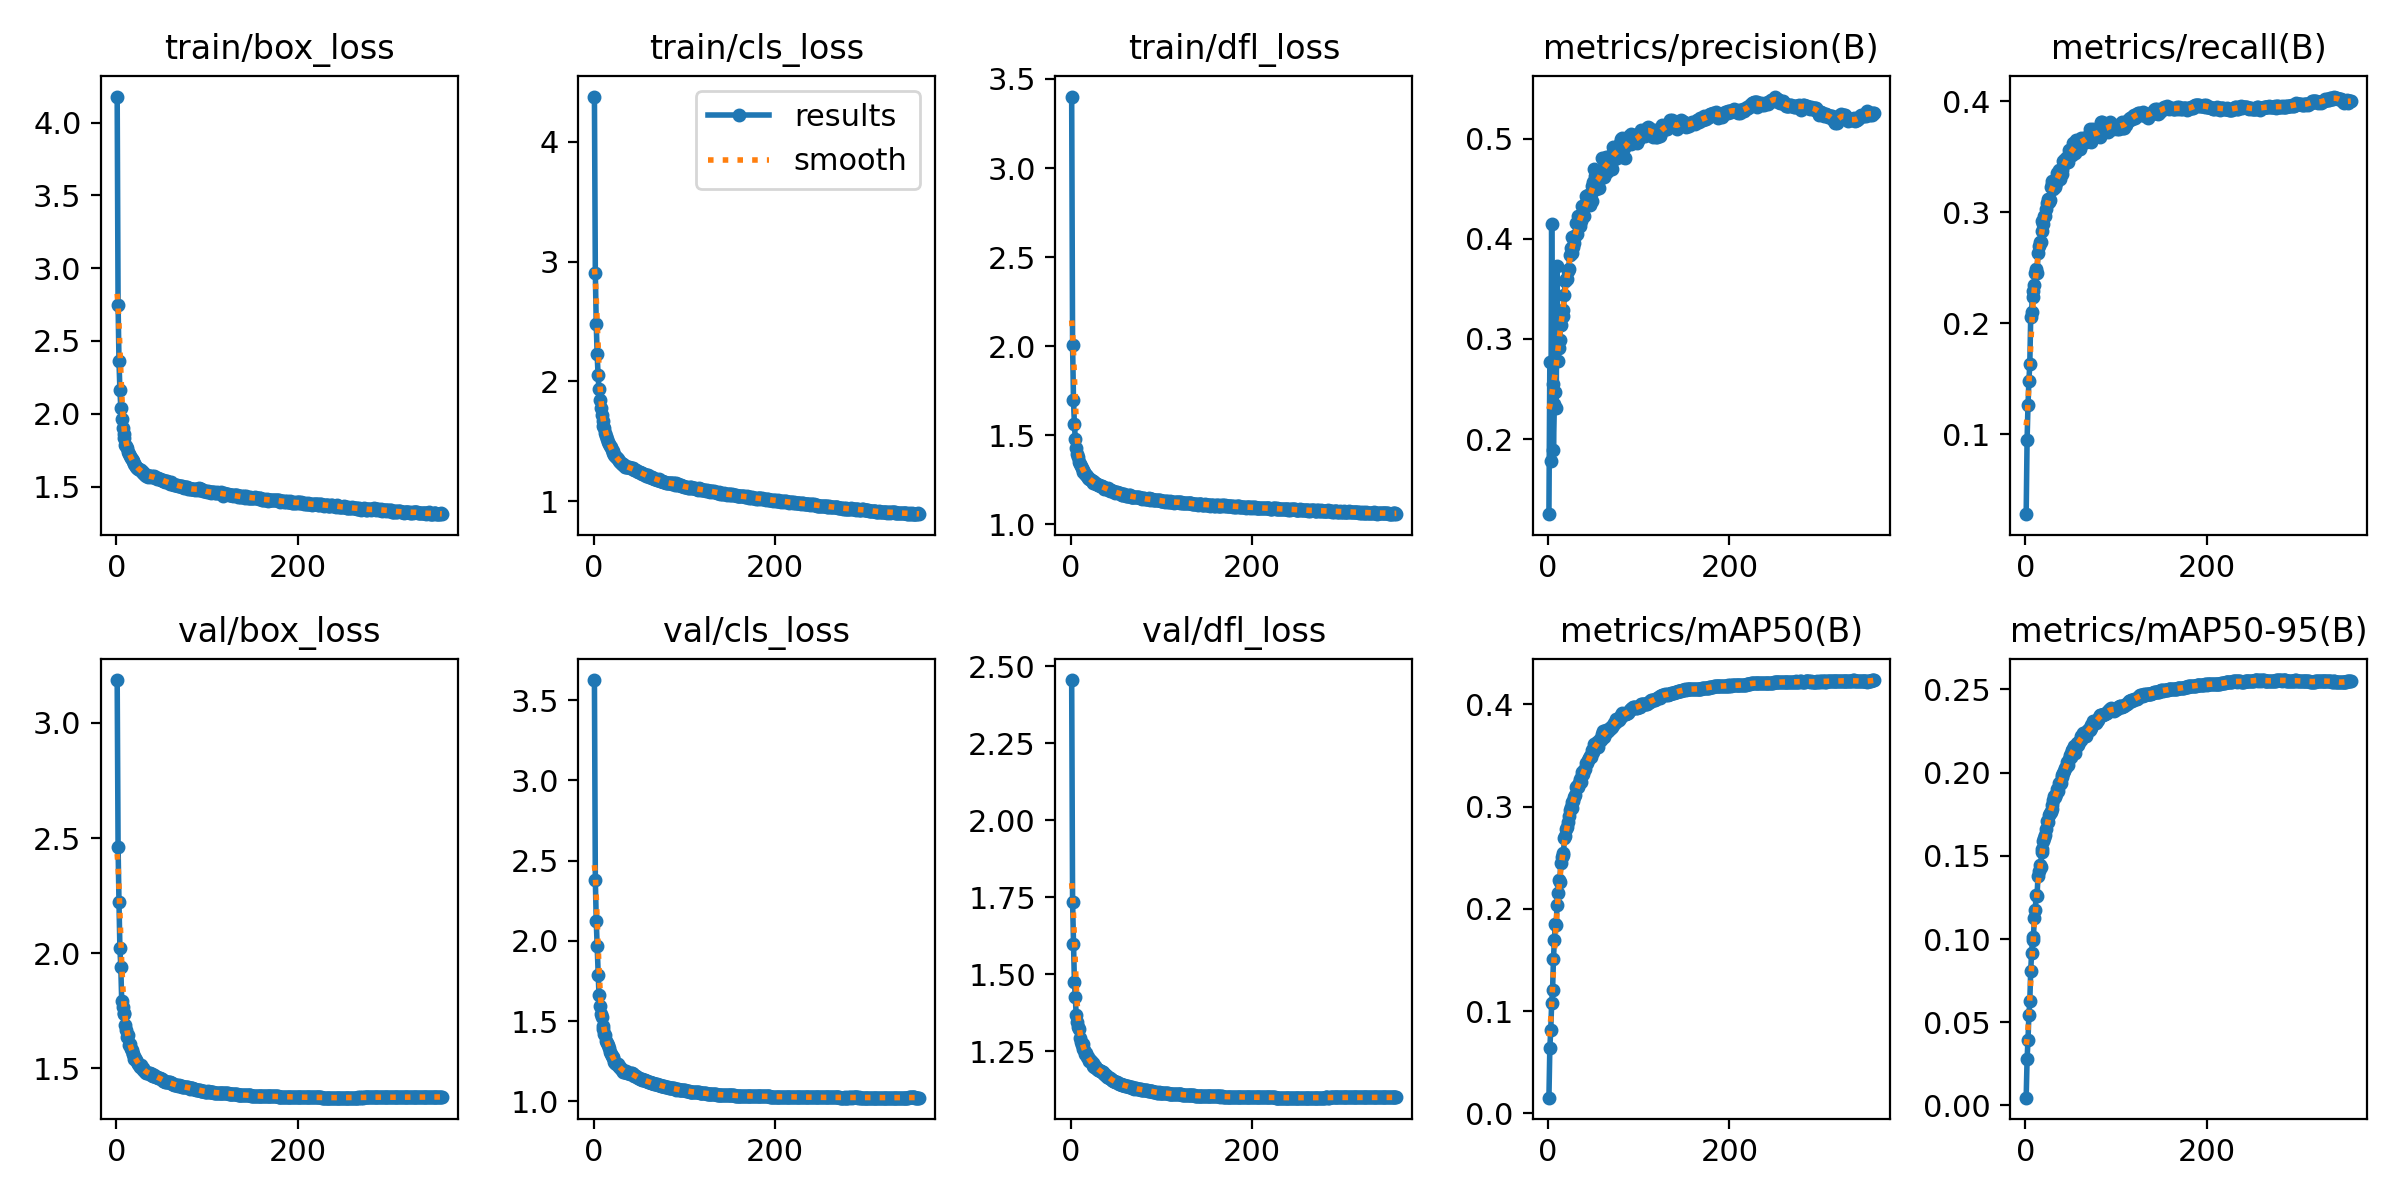

Source data for this figure (header and first rows):
epoch, time, train/box_loss, train/cls_loss, train/dfl_loss, metrics/precision(B), metrics/recall(B), metrics/mAP50(B), metrics/mAP50-95(B), val/box_loss, val/cls_loss, val/dfl_loss, lr/pg0, lr/pg1, lr/pg2
1, 115.8, 4.179, 4.378, 3.401, 0.1252, 0.02817, 0.01519, 0.00467, 3.186, 3.625, 2.456, 0.003329, 0.003329, 0.07004
2, 225, 2.749, 2.906, 2.005, 0.2773, 0.09483, 0.06373, 0.02763, 2.46, 2.382, 1.736, 0.006662, 0.006662, 0.04004
3, 337.6, 2.361, 2.479, 1.7, 0.1778, 0.1261, 0.0813, 0.03927, 2.221, 2.125, 1.599, 0.009995, 0.009995, 0.01004
4, 448.8, 2.165, 2.229, 1.561, 0.4149, 0.148, 0.1074, 0.05421, 2.022, 1.965, 1.475, 0.009999, 0.009999, 0.009999
5, 557, 2.043, 2.055, 1.479, 0.2554, 0.1637, 0.1201, 0.06259, 1.941, 1.787, 1.425, 0.009998, 0.009998, 0.009998
6, 666.5, 1.968, 1.933, 1.43, 0.1895, 0.2053, 0.1508, 0.08093, 1.793, 1.665, 1.366, 0.009996, 0.009996, 0.009996
7, 779.1, 1.902, 1.843, 1.395, 0.2356, 0.2098, 0.1695, 0.09185, 1.767, 1.596, 1.345, 0.009994, 0.009994, 0.009994
8, 885.7, 1.859, 1.773, 1.377, 0.2469, 0.229, 0.1855, 0.0994, 1.735, 1.543, 1.327, 0.009993, 0.009993, 0.009993
9, 993.1, 1.831, 1.715, 1.351, 0.2312, 0.2235, 0.1842, 0.1013, 1.738, 1.528, 1.323, 0.00999, 0.00999, 0.00999
10, 1097, 1.789, 1.665, 1.336, 0.3727, 0.2344, 0.2042, 0.1125, 1.687, 1.471, 1.293, 0.009988, 0.009988, 0.009988
11, 1204, 1.779, 1.631, 1.328, 0.2775, 0.2453, 0.2153, 0.1176, 1.666, 1.45, 1.281, 0.009985, 0.009985, 0.009985
12, 1308, 1.762, 1.61, 1.315, 0.291, 0.249, 0.2282, 0.1265, 1.635, 1.418, 1.271, 0.009982, 0.009982, 0.009982
13, 1413, 1.736, 1.566, 1.304, 0.2993, 0.2454, 0.2263, 0.1258, 1.647, 1.415, 1.273, 0.009978, 0.009978, 0.009978
14, 1520, 1.726, 1.545, 1.294, 0.314, 0.263, 0.2444, 0.1378, 1.602, 1.375, 1.256, 0.009974, 0.009974, 0.009974
15, 1625, 1.711, 1.52, 1.291, 0.3216, 0.2692, 0.2507, 0.1412, 1.606, 1.361, 1.255, 0.00997, 0.00997, 0.00997
16, 1736, 1.696, 1.497, 1.28, 0.3226, 0.2733, 0.2546, 0.1443, 1.583, 1.348, 1.242, 0.009966, 0.009966, 0.009966
17, 1842, 1.688, 1.48, 1.274, 0.3285, 0.2731, 0.2529, 0.1434, 1.578, 1.335, 1.243, 0.009961, 0.009961, 0.009961
18, 1944, 1.675, 1.46, 1.269, 0.3443, 0.2833, 0.2695, 0.1522, 1.564, 1.308, 1.231, 0.009956, 0.009956, 0.009956
19, 2054, 1.673, 1.449, 1.259, 0.3576, 0.2924, 0.2713, 0.1539, 1.563, 1.296, 1.231, 0.009951, 0.009951, 0.009951
20, 2158, 1.655, 1.428, 1.256, 0.3596, 0.2892, 0.2778, 0.1589, 1.541, 1.281, 1.218, 0.009945, 0.009945, 0.009945
21, 2263, 1.646, 1.414, 1.252, 0.3595, 0.2966, 0.2804, 0.1609, 1.545, 1.276, 1.221, 0.009939, 0.009939, 0.009939
22, 2370, 1.633, 1.398, 1.248, 0.368, 0.2966, 0.285, 0.1624, 1.537, 1.27, 1.217, 0.009933, 0.009933, 0.009933
23, 2473, 1.626, 1.381, 1.243, 0.3701, 0.3027, 0.2906, 0.1663, 1.529, 1.246, 1.21, 0.009926, 0.009926, 0.009926
24, 2578, 1.623, 1.376, 1.24, 0.3841, 0.3085, 0.2967, 0.171, 1.518, 1.238, 1.211, 0.009919, 0.009919, 0.009919
25, 2689, 1.62, 1.365, 1.234, 0.3911, 0.3122, 0.2993, 0.1705, 1.516, 1.234, 1.202, 0.009912, 0.009912, 0.009912
26, 2795, 1.614, 1.358, 1.238, 0.3862, 0.3094, 0.2992, 0.1742, 1.507, 1.234, 1.198, 0.009905, 0.009905, 0.009905
27, 2900, 1.611, 1.353, 1.229, 0.4018, 0.311, 0.3045, 0.1758, 1.516, 1.23, 1.201, 0.009897, 0.009897, 0.009897
28, 3007, 1.603, 1.336, 1.227, 0.3918, 0.3226, 0.3057, 0.1766, 1.501, 1.214, 1.196, 0.009889, 0.009889, 0.009889
29, 3116, 1.599, 1.328, 1.224, 0.396, 0.3258, 0.3091, 0.1779, 1.5, 1.215, 1.193, 0.009881, 0.009881, 0.009881
30, 3216, 1.593, 1.318, 1.218, 0.4026, 0.328, 0.3112, 0.1808, 1.493, 1.2, 1.191, 0.009872, 0.009872, 0.009872
31, 3322, 1.584, 1.313, 1.218, 0.4161, 0.3214, 0.319, 0.1836, 1.492, 1.196, 1.19, 0.009863, 0.009863, 0.009863
32, 3433, 1.581, 1.308, 1.215, 0.4043, 0.3241, 0.3202, 0.1859, 1.484, 1.194, 1.187, 0.009854, 0.009854, 0.009854
33, 3538, 1.575, 1.302, 1.214, 0.4232, 0.3229, 0.3193, 0.1853, 1.481, 1.184, 1.184, 0.009844, 0.009844, 0.009844
34, 3647, 1.581, 1.305, 1.216, 0.4221, 0.3263, 0.323, 0.1872, 1.482, 1.185, 1.183, 0.009835, 0.009835, 0.009835
35, 3754, 1.569, 1.288, 1.209, 0.4125, 0.3353, 0.327, 0.1899, 1.481, 1.18, 1.181, 0.009825, 0.009825, 0.009825
36, 3860, 1.57, 1.286, 1.209, 0.4178, 0.3313, 0.324, 0.1887, 1.48, 1.188, 1.179, 0.009814, 0.009814, 0.009814
37, 3967, 1.572, 1.285, 1.2, 0.4248, 0.3384, 0.3339, 0.194, 1.48, 1.179, 1.177, 0.009803, 0.009803, 0.009803
38, 4069, 1.566, 1.283, 1.202, 0.4331, 0.33, 0.3311, 0.193, 1.473, 1.179, 1.173, 0.009792, 0.009792, 0.009792
39, 4178, 1.571, 1.281, 1.199, 0.4231, 0.3374, 0.3316, 0.1936, 1.478, 1.178, 1.172, 0.009781, 0.009781, 0.009781
40, 4281, 1.567, 1.273, 1.2, 0.4223, 0.3384, 0.3362, 0.1975, 1.468, 1.172, 1.167, 0.00977, 0.00977, 0.00977
41, 4386, 1.568, 1.277, 1.201, 0.4334, 0.3345, 0.3367, 0.1983, 1.466, 1.175, 1.165, 0.009758, 0.009758, 0.009758
42, 4494, 1.57, 1.276, 1.192, 0.4424, 0.3463, 0.3423, 0.1997, 1.47, 1.174, 1.164, 0.009746, 0.009746, 0.009746
43, 4596, 1.564, 1.272, 1.188, 0.4386, 0.3431, 0.3423, 0.2009, 1.469, 1.171, 1.162, 0.009733, 0.009733, 0.009733
44, 4703, 1.558, 1.269, 1.191, 0.444, 0.3483, 0.3458, 0.2026, 1.464, 1.167, 1.159, 0.00972, 0.00972, 0.00972
45, 4806, 1.551, 1.257, 1.184, 0.4426, 0.3458, 0.3472, 0.2036, 1.463, 1.156, 1.157, 0.009707, 0.009707, 0.009707
46, 4912, 1.557, 1.256, 1.184, 0.4337, 0.3496, 0.3497, 0.2065, 1.46, 1.158, 1.156, 0.009694, 0.009694, 0.009694
47, 5019, 1.555, 1.258, 1.185, 0.4444, 0.345, 0.3491, 0.2046, 1.46, 1.157, 1.153, 0.00968, 0.00968, 0.00968
48, 5127, 1.551, 1.251, 1.181, 0.4376, 0.3565, 0.3528, 0.2082, 1.458, 1.15, 1.152, 0.009667, 0.009667, 0.009667
49, 5232, 1.548, 1.243, 1.176, 0.4529, 0.3559, 0.3559, 0.2107, 1.453, 1.142, 1.15, 0.009652, 0.009652, 0.009652
50, 5339, 1.545, 1.244, 1.183, 0.4564, 0.3515, 0.3537, 0.2094, 1.455, 1.148, 1.15, 0.009638, 0.009638, 0.009638
51, 5447, 1.542, 1.243, 1.178, 0.4697, 0.3517, 0.3609, 0.2132, 1.449, 1.142, 1.149, 0.009623, 0.009623, 0.009623
52, 5553, 1.539, 1.235, 1.176, 0.4629, 0.355, 0.3601, 0.2133, 1.444, 1.139, 1.145, 0.009608, 0.009608, 0.009608
53, 5664, 1.538, 1.232, 1.176, 0.45, 0.3625, 0.3612, 0.2141, 1.446, 1.138, 1.145, 0.009593, 0.009593, 0.009593
54, 5772, 1.533, 1.229, 1.174, 0.4531, 0.3573, 0.3629, 0.216, 1.443, 1.133, 1.143, 0.009577, 0.009577, 0.009577
55, 5879, 1.536, 1.229, 1.172, 0.4629, 0.3532, 0.3586, 0.2116, 1.441, 1.132, 1.143, 0.009561, 0.009561, 0.009561
56, 5988, 1.535, 1.224, 1.167, 0.4508, 0.3651, 0.364, 0.2155, 1.44, 1.13, 1.142, 0.009545, 0.009545, 0.009545
57, 6092, 1.531, 1.221, 1.163, 0.4631, 0.3631, 0.3658, 0.2176, 1.441, 1.132, 1.141, 0.009529, 0.009529, 0.009529
58, 6199, 1.522, 1.212, 1.167, 0.4604, 0.363, 0.365, 0.2165, 1.439, 1.128, 1.14, 0.009512, 0.009512, 0.009512
59, 6305, 1.517, 1.214, 1.167, 0.4654, 0.3645, 0.3672, 0.2184, 1.441, 1.127, 1.14, 0.009495, 0.009495, 0.009495
60, 6417, 1.531, 1.214, 1.164, 0.4806, 0.3573, 0.3708, 0.2198, 1.435, 1.122, 1.138, 0.009478, 0.009478, 0.009478
... 299 more rows
